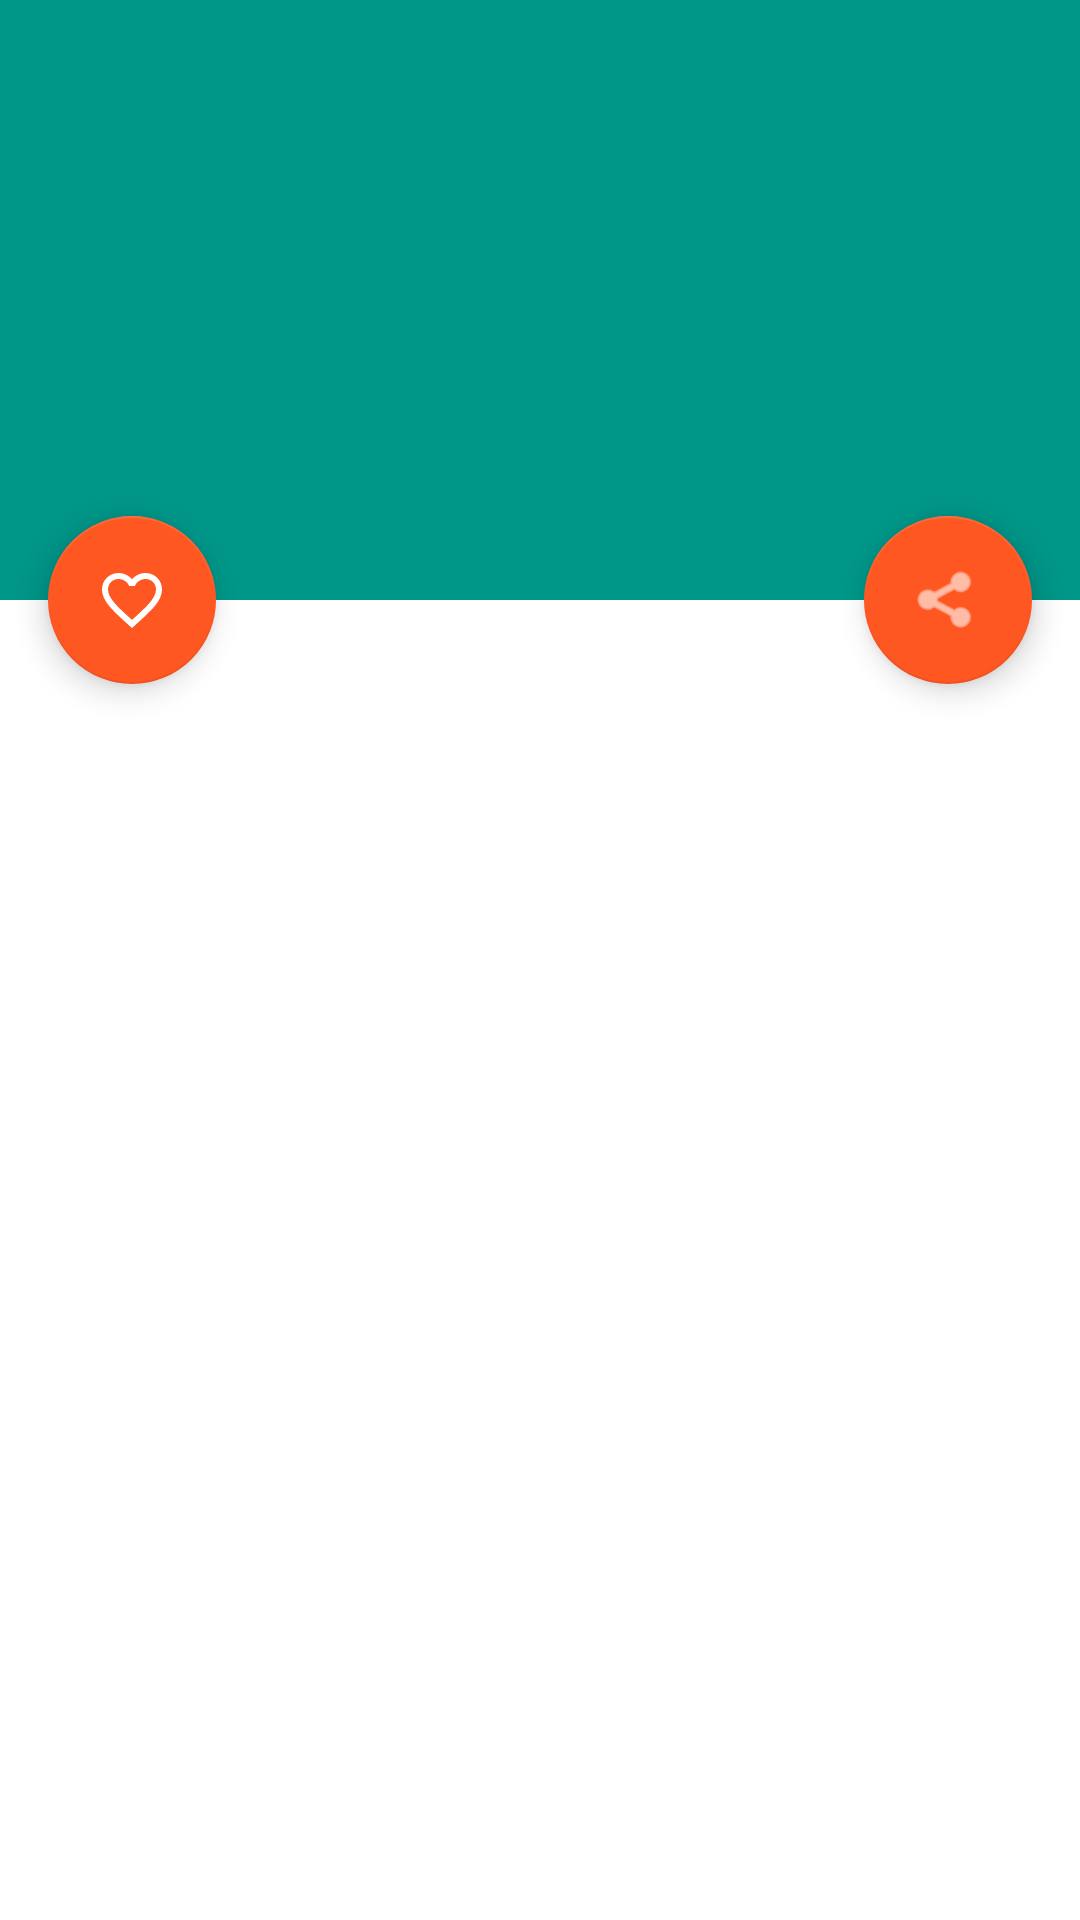

The Android layout XML behind this screen, and the referenced resources:
<!-- AndroidManifest.xml: application theme Theme.App1 -->
<!-- res/layout/fragment_details.xml -->
<?xml version="1.0" encoding="utf-8"?>
<androidx.coordinatorlayout.widget.CoordinatorLayout xmlns:android="http://schemas.android.com/apk/res/android"
    xmlns:app="http://schemas.android.com/apk/res-auto"
    xmlns:tools="http://schemas.android.com/tools"
    android:id="@+id/fragment_details_root"
    android:layout_width="match_parent"
    android:layout_height="match_parent"
    android:fitsSystemWindows="true"
    tools:context=".DetailsFragment">

    <com.google.android.material.appbar.AppBarLayout
        android:id="@+id/app_bar"
        android:layout_width="match_parent"
        android:layout_height="200dp"
        android:fitsSystemWindows="false"
        android:theme="@style/ThemeOverlay.AppCompat.Dark.ActionBar">

        <com.google.android.material.appbar.CollapsingToolbarLayout
            android:id="@+id/toolbar_layout"
            android:layout_width="match_parent"
            android:layout_height="match_parent"
            android:fitsSystemWindows="true"
            android:minHeight="60dp"
            app:contentScrim="?attr/colorPrimary"
            app:layout_scrollFlags="scroll|exitUntilCollapsed"
            app:toolbarId="@+id/toolbar">

            <androidx.appcompat.widget.AppCompatImageView
                android:id="@+id/details_poster"
                android:layout_width="match_parent"
                android:layout_height="match_parent"
                android:background="@color/main2"
                android:fitsSystemWindows="true"
                android:scaleType="centerCrop"
                android:src="@drawable/ic_launcher_foreground"
                app:layout_collapseMode="parallax" />

            <androidx.appcompat.widget.Toolbar
                android:id="@+id/details_toolbar"
                android:layout_width="match_parent"
                android:layout_height="?attr/actionBarSize"
                app:layout_collapseMode="pin"
                app:popupTheme="@style/ThemeOverlay.AppCompat.Light" />

        </com.google.android.material.appbar.CollapsingToolbarLayout>
    </com.google.android.material.appbar.AppBarLayout>


    <com.google.android.material.floatingactionbutton.FloatingActionButton
        android:id="@+id/details_fab"
        android:layout_width="wrap_content"
        android:layout_height="wrap_content"
        android:layout_margin="16dp"
        android:tint="@android:color/white"
        app:backgroundTint="@color/main1"
        app:layout_anchor="@id/app_bar"
        app:layout_anchorGravity="bottom|right"
        app:srcCompat="@android:drawable/ic_menu_share"
        app:tint="@android:color/white" />

    <com.google.android.material.floatingactionbutton.FloatingActionButton
        android:id="@+id/details_fab_favorites"
        android:layout_width="wrap_content"
        android:layout_height="wrap_content"
        android:layout_margin="16dp"
        android:tint="@android:color/white"
        app:backgroundTint="@color/main1"
        app:layout_anchor="@id/app_bar"
        app:layout_anchorGravity="left|bottom"
        app:srcCompat="@drawable/baseline_favorite"
        app:tint="@android:color/white" />

    <androidx.core.widget.NestedScrollView
        android:layout_width="match_parent"
        android:layout_height="match_parent"
        app:layout_behavior="@string/appbar_scrolling_view_behavior">

        <TextView
            android:id="@+id/details_description"
            android:layout_width="wrap_content"
            android:layout_height="wrap_content"
            android:layout_margin="8dp"
            tools:text="@tools:sample/lorem/random" />

    </androidx.core.widget.NestedScrollView>


</androidx.coordinatorlayout.widget.CoordinatorLayout>
<!-- resources referenced by this layout -->
<resources>
  <color name="main1">#FF5722</color>
  <color name="main2">#009688</color>
  <!-- drawable baseline_favorite (drawable) -->
  <vector
      android:height="24dp"
      android:tint="#AD513C"
      android:viewportHeight="24"
      android:viewportWidth="24"
      android:width="24dp"
      xmlns:android="http://schemas.android.com/apk/res/android">
      <path
          android:fillColor="@color/white"
          android:pathData="M16.5,3c-1.74,0 -3.41,0.81 -4.5,2.09C10.91,3.81 9.24,3 7.5,3 4.42,3 2,5.42 2,8.5c0,3.78 3.4,6.86 8.55,11.54L12,21.35l1.45,-1.32C18.6,15.36 22,12.28 22,8.5 22,5.42 19.58,3 16.5,3zM12.1,18.55l-0.1,0.1 -0.1,-0.1C7.14,14.24 4,11.39 4,8.5 4,6.5 5.5,5 7.5,5c1.54,0 3.04,0.99 3.57,2.36h1.87C13.46,5.99 14.96,5 16.5,5c2,0 3.5,1.5 3.5,3.5 0,2.89 -3.14,5.74 -7.9,10.05z"/>
  </vector>
  <style name="Theme.App1" parent="Theme.MaterialComponents.Light.NoActionBar">
          
          
      </style>
  <color name="white">#FFFFFFFF</color>
</resources>
